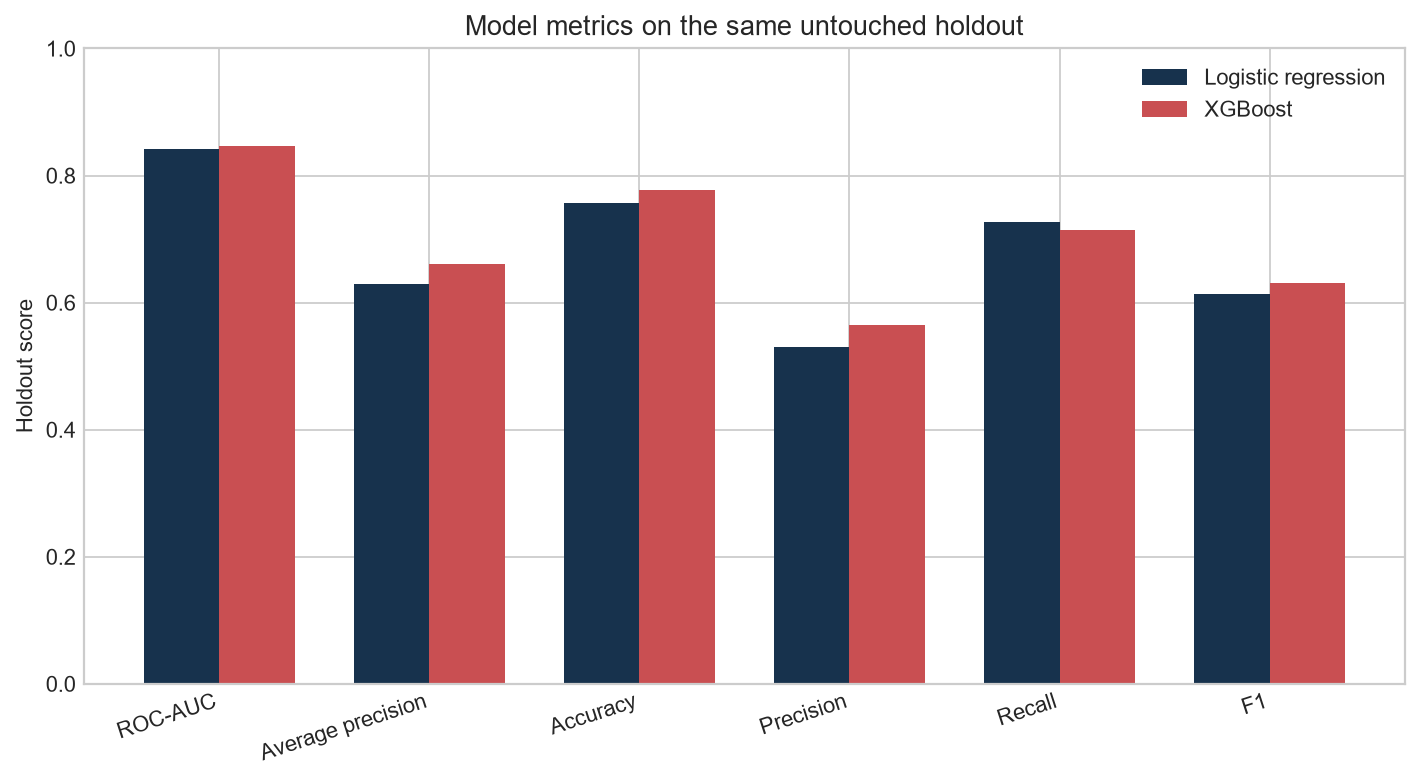

The table this chart was drawn from, first rows:
model, threshold, threshold_source, roc_auc, pr_auc_average_precision, precision, recall, f1, accuracy, specificity, brier_score, evaluation_size, positive_count, positive_prevalence
logistic_regression, 0.32, five-fold out-of-fold training predictio…, 0.8417, 0.6295, 0.5302, 0.7273, 0.6133, 0.7566, 0.7671, 0.1383, 1409, 374, 0.2654
xgboost, 0.34, five-fold out-of-fold training predictio…, 0.8465, 0.6603, 0.5645, 0.7139, 0.6305, 0.7779, 0.801, 0.1351, 1409, 374, 0.2654
